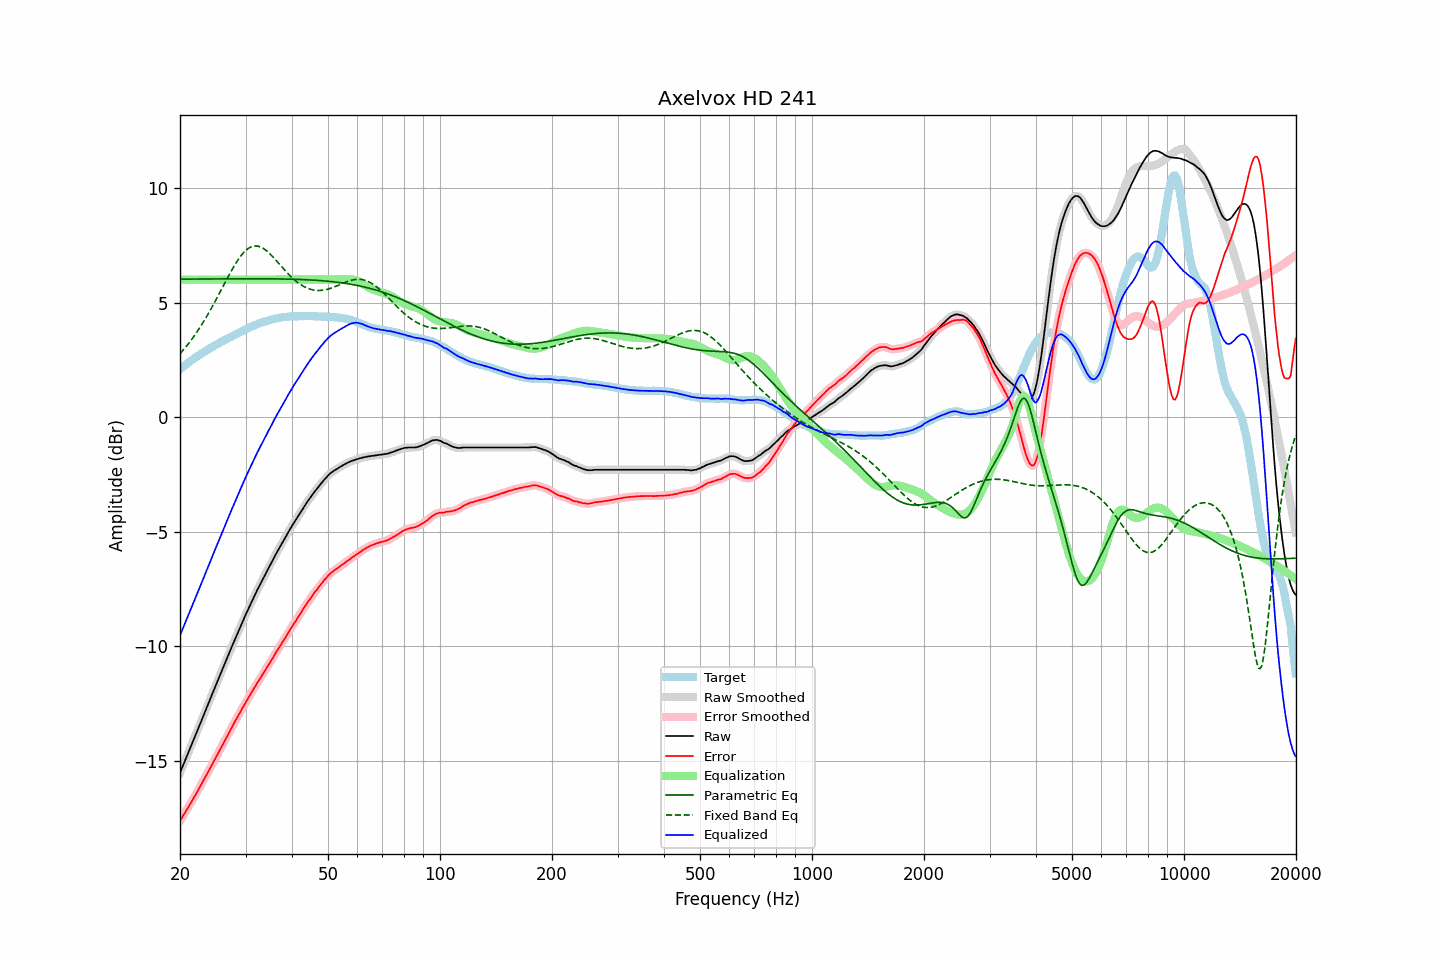

Data behind this chart, as committed beside it:
frequency, raw, error, smoothed, error_smoothed, equalization, parametric_eq, fixed_band_eq, equalized_raw, equalized_smoothed, target
20.00, -15.53, -17.62, -15.53, -17.62, 6.00, 6.02, 2.77, -9.53, -9.53, 2.09
20.20, -15.36, -17.51, -15.36, -17.51, 6.00, 6.02, 2.85, -9.36, -9.36, 2.15
20.40, -15.19, -17.39, -15.19, -17.39, 6.00, 6.02, 2.93, -9.19, -9.19, 2.20
20.61, -15.02, -17.28, -15.02, -17.28, 6.00, 6.02, 3.01, -9.02, -9.02, 2.26
20.81, -14.85, -17.16, -14.85, -17.16, 6.00, 6.02, 3.09, -8.85, -8.85, 2.31
21.02, -14.68, -17.05, -14.68, -17.04, 6.00, 6.03, 3.18, -8.68, -8.68, 2.37
21.23, -14.51, -16.93, -14.51, -16.93, 6.00, 6.03, 3.27, -8.51, -8.51, 2.42
21.44, -14.34, -16.81, -14.34, -16.81, 6.00, 6.03, 3.37, -8.34, -8.34, 2.47
21.66, -14.17, -16.69, -14.17, -16.69, 6.00, 6.03, 3.46, -8.17, -8.17, 2.52
21.87, -13.99, -16.56, -14.00, -16.57, 6.00, 6.03, 3.56, -7.99, -8.00, 2.57
22.09, -13.83, -16.44, -13.83, -16.44, 6.00, 6.03, 3.66, -7.83, -7.83, 2.62
22.31, -13.66, -16.32, -13.65, -16.32, 6.00, 6.03, 3.76, -7.66, -7.65, 2.67
22.54, -13.48, -16.19, -13.48, -16.19, 6.00, 6.03, 3.87, -7.48, -7.48, 2.71
22.76, -13.31, -16.06, -13.31, -16.06, 6.00, 6.03, 3.98, -7.31, -7.31, 2.76
22.99, -13.14, -15.93, -13.13, -15.93, 6.00, 6.03, 4.09, -7.14, -7.13, 2.80
23.22, -12.96, -15.80, -12.96, -15.81, 6.00, 6.03, 4.21, -6.96, -6.96, 2.85
23.45, -12.79, -15.67, -12.79, -15.68, 6.00, 6.03, 4.32, -6.79, -6.79, 2.89
23.69, -12.62, -15.55, -12.62, -15.55, 6.00, 6.03, 4.44, -6.62, -6.62, 2.93
23.92, -12.45, -15.42, -12.44, -15.42, 6.00, 6.03, 4.56, -6.45, -6.44, 2.98
24.16, -12.27, -15.29, -12.27, -15.29, 6.00, 6.03, 4.69, -6.27, -6.27, 3.02
24.40, -12.10, -15.16, -12.10, -15.16, 6.00, 6.03, 4.81, -6.10, -6.10, 3.06
24.65, -11.93, -15.03, -11.93, -15.03, 6.00, 6.03, 4.94, -5.93, -5.93, 3.10
24.89, -11.75, -14.90, -11.76, -14.90, 6.00, 6.03, 5.07, -5.75, -5.76, 3.14
25.14, -11.59, -14.77, -11.59, -14.77, 6.00, 6.03, 5.20, -5.59, -5.59, 3.18
25.39, -11.41, -14.64, -11.42, -14.64, 6.00, 6.03, 5.34, -5.41, -5.42, 3.22
25.65, -11.25, -14.51, -11.25, -14.51, 6.00, 6.03, 5.47, -5.25, -5.25, 3.26
25.91, -11.08, -14.38, -11.08, -14.38, 6.00, 6.03, 5.60, -5.08, -5.08, 3.30
26.16, -10.91, -14.24, -10.91, -14.24, 6.00, 6.04, 5.74, -4.91, -4.91, 3.34
26.43, -10.74, -14.11, -10.74, -14.11, 6.00, 6.04, 5.87, -4.74, -4.74, 3.37
26.69, -10.57, -13.98, -10.57, -13.98, 6.00, 6.04, 6.00, -4.57, -4.57, 3.41
26.96, -10.40, -13.85, -10.40, -13.84, 6.00, 6.04, 6.14, -4.40, -4.40, 3.45
27.23, -10.23, -13.71, -10.23, -13.71, 6.00, 6.04, 6.26, -4.23, -4.23, 3.48
27.50, -10.06, -13.57, -10.06, -13.58, 6.00, 6.04, 6.39, -4.06, -4.06, 3.51
27.77, -9.90, -13.45, -9.89, -13.44, 6.00, 6.04, 6.51, -3.90, -3.89, 3.55
28.05, -9.73, -13.31, -9.73, -13.32, 6.00, 6.04, 6.63, -3.73, -3.73, 3.58
28.33, -9.57, -13.19, -9.56, -13.19, 6.00, 6.04, 6.75, -3.57, -3.56, 3.62
28.62, -9.40, -13.06, -9.40, -13.06, 6.00, 6.04, 6.86, -3.40, -3.40, 3.66
28.90, -9.24, -12.94, -9.24, -12.93, 6.00, 6.04, 6.95, -3.24, -3.24, 3.70
29.19, -9.08, -12.81, -9.08, -12.81, 6.00, 6.04, 7.05, -3.08, -3.08, 3.73
29.48, -8.92, -12.68, -8.92, -12.68, 6.00, 6.04, 7.13, -2.92, -2.92, 3.77
29.78, -8.76, -12.57, -8.76, -12.56, 6.00, 6.04, 7.21, -2.76, -2.76, 3.81
30.08, -8.60, -12.44, -8.60, -12.44, 6.00, 6.04, 7.28, -2.60, -2.60, 3.83
30.38, -8.45, -12.32, -8.45, -12.32, 6.00, 6.04, 7.34, -2.45, -2.45, 3.87
30.68, -8.29, -12.19, -8.29, -12.20, 6.00, 6.04, 7.39, -2.29, -2.29, 3.90
30.99, -8.14, -12.08, -8.14, -12.08, 6.00, 6.04, 7.43, -2.14, -2.14, 3.94
31.30, -7.99, -11.96, -7.99, -11.96, 6.00, 6.04, 7.45, -1.99, -1.99, 3.97
31.61, -7.85, -11.85, -7.85, -11.84, 6.00, 6.04, 7.47, -1.85, -1.85, 4.00
31.93, -7.70, -11.73, -7.70, -11.73, 6.00, 6.04, 7.47, -1.70, -1.70, 4.03
32.24, -7.56, -11.61, -7.56, -11.62, 6.00, 6.04, 7.47, -1.56, -1.56, 4.06
32.57, -7.42, -11.50, -7.42, -11.50, 6.00, 6.04, 7.45, -1.42, -1.42, 4.08
32.89, -7.29, -11.40, -7.28, -11.39, 6.00, 6.04, 7.43, -1.29, -1.28, 4.11
33.22, -7.15, -11.28, -7.15, -11.28, 6.00, 6.04, 7.40, -1.15, -1.15, 4.13
33.55, -7.01, -11.17, -7.01, -11.16, 6.00, 6.04, 7.36, -1.01, -1.01, 4.16
33.89, -6.87, -11.05, -6.87, -11.05, 6.00, 6.04, 7.31, -0.87, -0.87, 4.18
34.23, -6.74, -10.93, -6.74, -10.94, 6.00, 6.04, 7.25, -0.74, -0.74, 4.20
34.57, -6.61, -10.83, -6.61, -10.83, 6.00, 6.04, 7.19, -0.61, -0.61, 4.22
34.92, -6.47, -10.71, -6.47, -10.71, 6.00, 6.04, 7.12, -0.47, -0.47, 4.24
35.27, -6.34, -10.60, -6.34, -10.60, 6.00, 6.04, 7.05, -0.34, -0.34, 4.26
35.62, -6.20, -10.48, -6.20, -10.48, 6.00, 6.03, 6.98, -0.20, -0.20, 4.28
35.97, -6.07, -10.36, -6.07, -10.36, 6.00, 6.03, 6.90, -0.07, -0.07, 4.29
... 635 more rows
